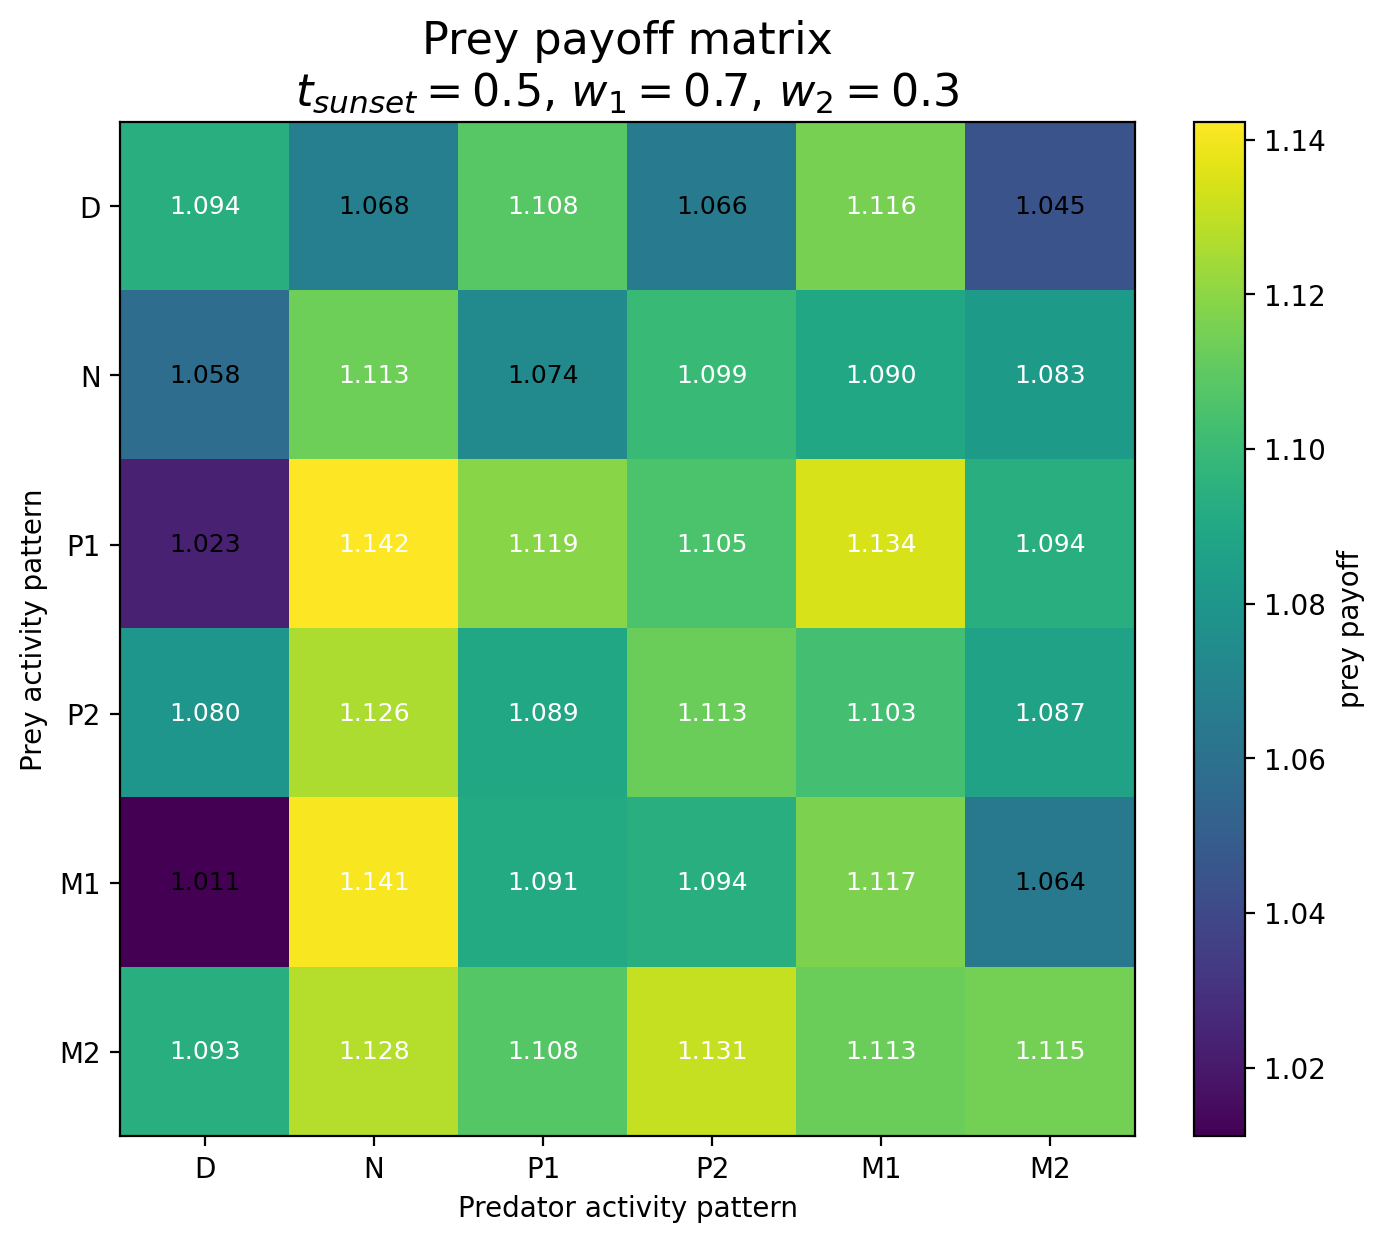

Data behind this chart, as committed beside it:
Prey / Predator, D, N, P1, P2, M1, M2
D, 1.094, 1.068, 1.108, 1.066, 1.116, 1.045
N, 1.058, 1.113, 1.074, 1.099, 1.09, 1.083
P1, 1.023, 1.142, 1.119, 1.105, 1.134, 1.094
P2, 1.08, 1.126, 1.089, 1.113, 1.103, 1.087
M1, 1.011, 1.141, 1.091, 1.094, 1.117, 1.064
M2, 1.093, 1.128, 1.108, 1.131, 1.113, 1.115
